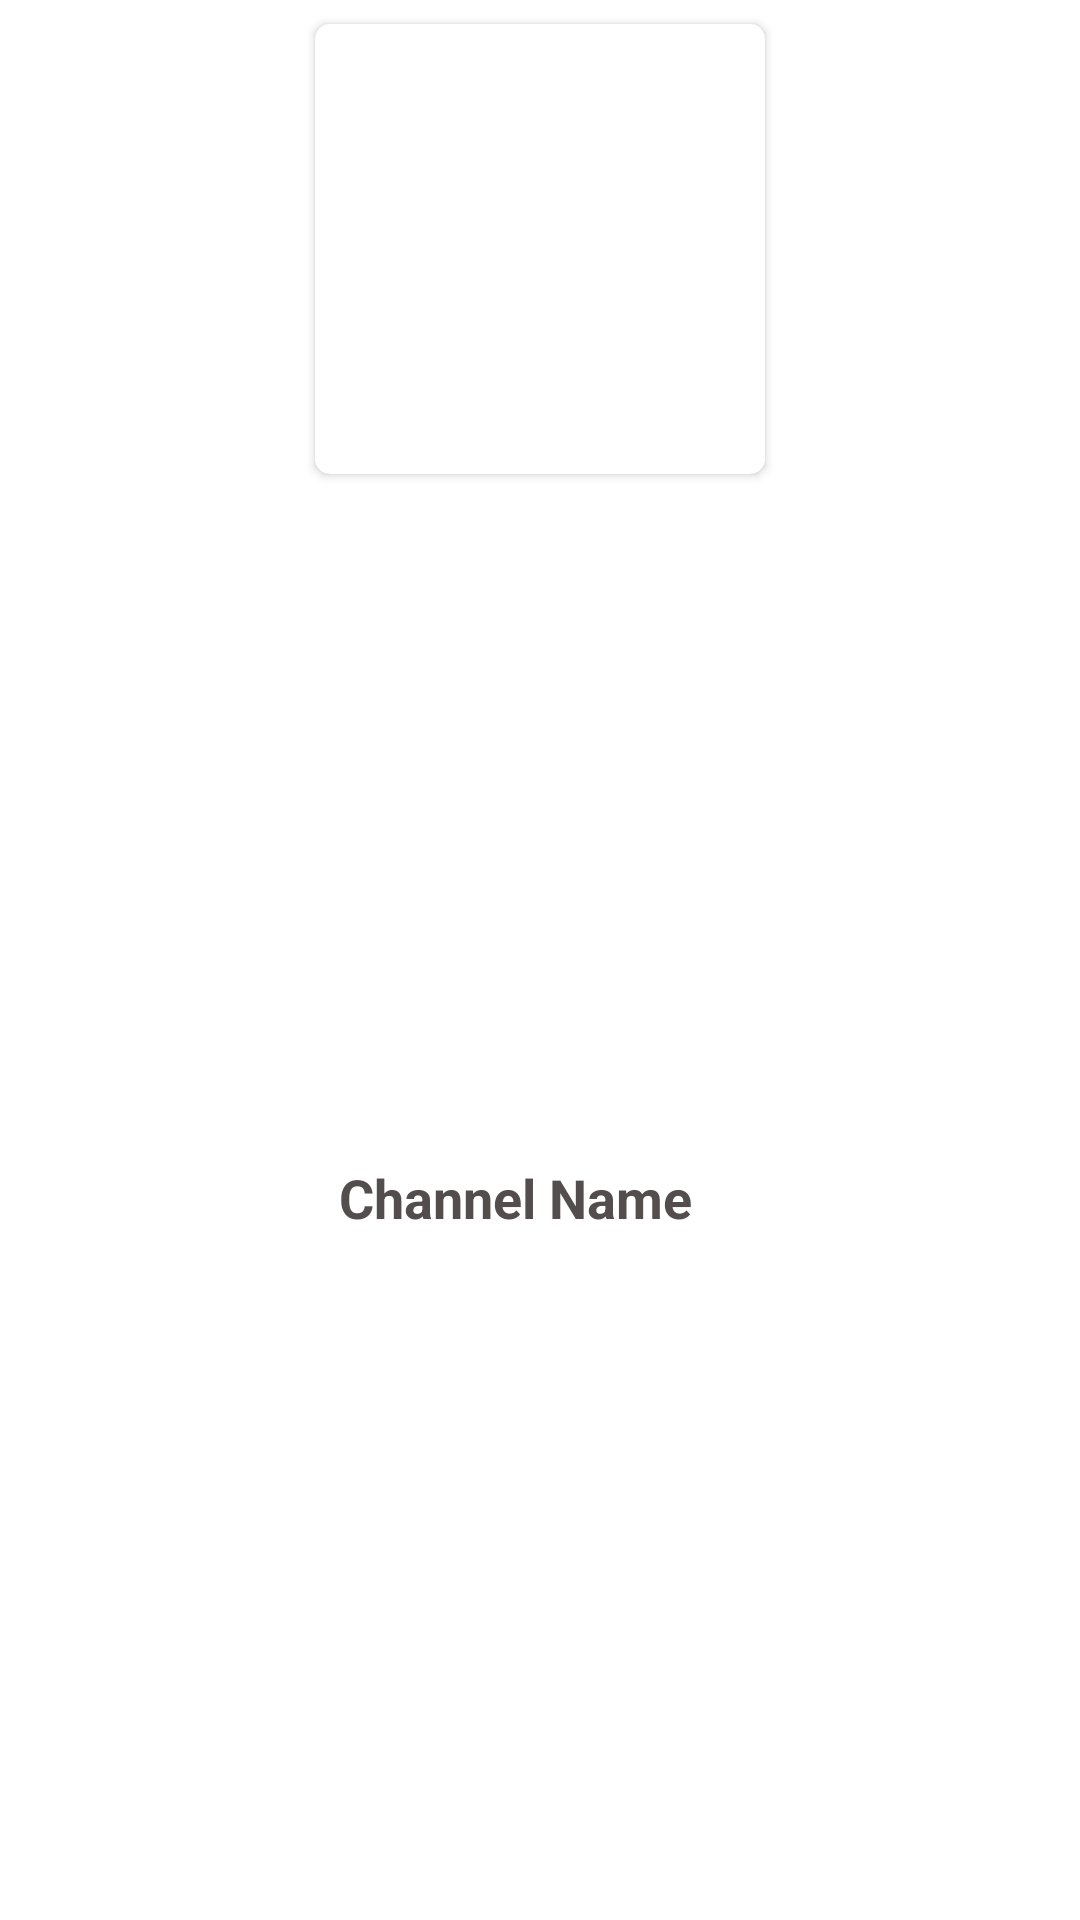

This screen was rendered from an Android layout file. Write that file and the resources it references.
<!-- AndroidManifest.xml: application theme Theme.LiveTVApp -->
<!-- res/layout/new_cat_view.xml -->
<?xml version="1.0" encoding="utf-8"?>
<androidx.constraintlayout.widget.ConstraintLayout xmlns:android="http://schemas.android.com/apk/res/android"
    xmlns:app="http://schemas.android.com/apk/res-auto"
    xmlns:tools="http://schemas.android.com/tools"
    android:layout_width="wrap_content"
    android:layout_height="wrap_content">

    <androidx.cardview.widget.CardView
        android:id="@+id/cardView"
        android:layout_width="150dp"
        android:layout_height="150dp"
        android:layout_marginStart="8dp"
        android:layout_marginTop="8dp"
        android:layout_marginEnd="8dp"
        app:cardCornerRadius="5dp"
        app:layout_constraintEnd_toEndOf="parent"
        app:layout_constraintStart_toStartOf="parent"
        app:layout_constraintTop_toTopOf="parent">

        <androidx.constraintlayout.widget.ConstraintLayout
            android:layout_width="match_parent"
            android:layout_height="match_parent">

            <ImageView
                android:id="@+id/channelThumbnail"
                android:layout_width="0dp"
                android:layout_height="0dp"
                android:scaleType="fitXY"
                app:layout_constraintBottom_toBottomOf="parent"
                app:layout_constraintEnd_toEndOf="parent"
                app:layout_constraintStart_toStartOf="parent"
                app:layout_constraintTop_toTopOf="parent"
                app:srcCompat="@drawable/news" />

        </androidx.constraintlayout.widget.ConstraintLayout>
    </androidx.cardview.widget.CardView>

    <TextView
        android:id="@+id/channelName"
        android:layout_width="0dp"
        android:layout_height="wrap_content"
        android:layout_marginStart="8dp"
        android:layout_marginTop="8dp"
        android:layout_marginEnd="8dp"
        android:layout_marginBottom="8dp"
        android:text="Channel Name"
        android:textColor="#534D4D"
        android:textSize="18sp"
        android:textStyle="bold"
        app:layout_constraintBottom_toBottomOf="parent"
        app:layout_constraintEnd_toEndOf="@+id/cardView"
        app:layout_constraintStart_toStartOf="@+id/cardView"
        app:layout_constraintTop_toBottomOf="@+id/cardView" />
</androidx.constraintlayout.widget.ConstraintLayout>
<!-- resources referenced by this layout -->
<resources>
  <style name="Theme.LiveTVApp" parent="Theme.MaterialComponents.DayNight.DarkActionBar">
          
          <item name="colorPrimary">@color/black</item>
          <item name="colorPrimaryVariant">@color/black</item>
          <item name="colorOnPrimary">@color/white</item>
          
          <item name="colorSecondary">@color/teal_200</item>
          <item name="colorSecondaryVariant">@color/teal_700</item>
          <item name="colorOnSecondary">@color/black</item>
          
          <item name="android:statusBarColor" tools:targetApi="l">?attr/colorPrimaryVariant</item>
          
      </style>
  <!-- not gathered from this repository: default colours our renderer supplied (Android Studio template values) -->
  <color name="teal_200">#FF03DAC5</color>
  <color name="teal_700">#FF018786</color>
  <color name="black">#FF000000</color>
  <color name="white">#FFFFFFFF</color>
</resources>
